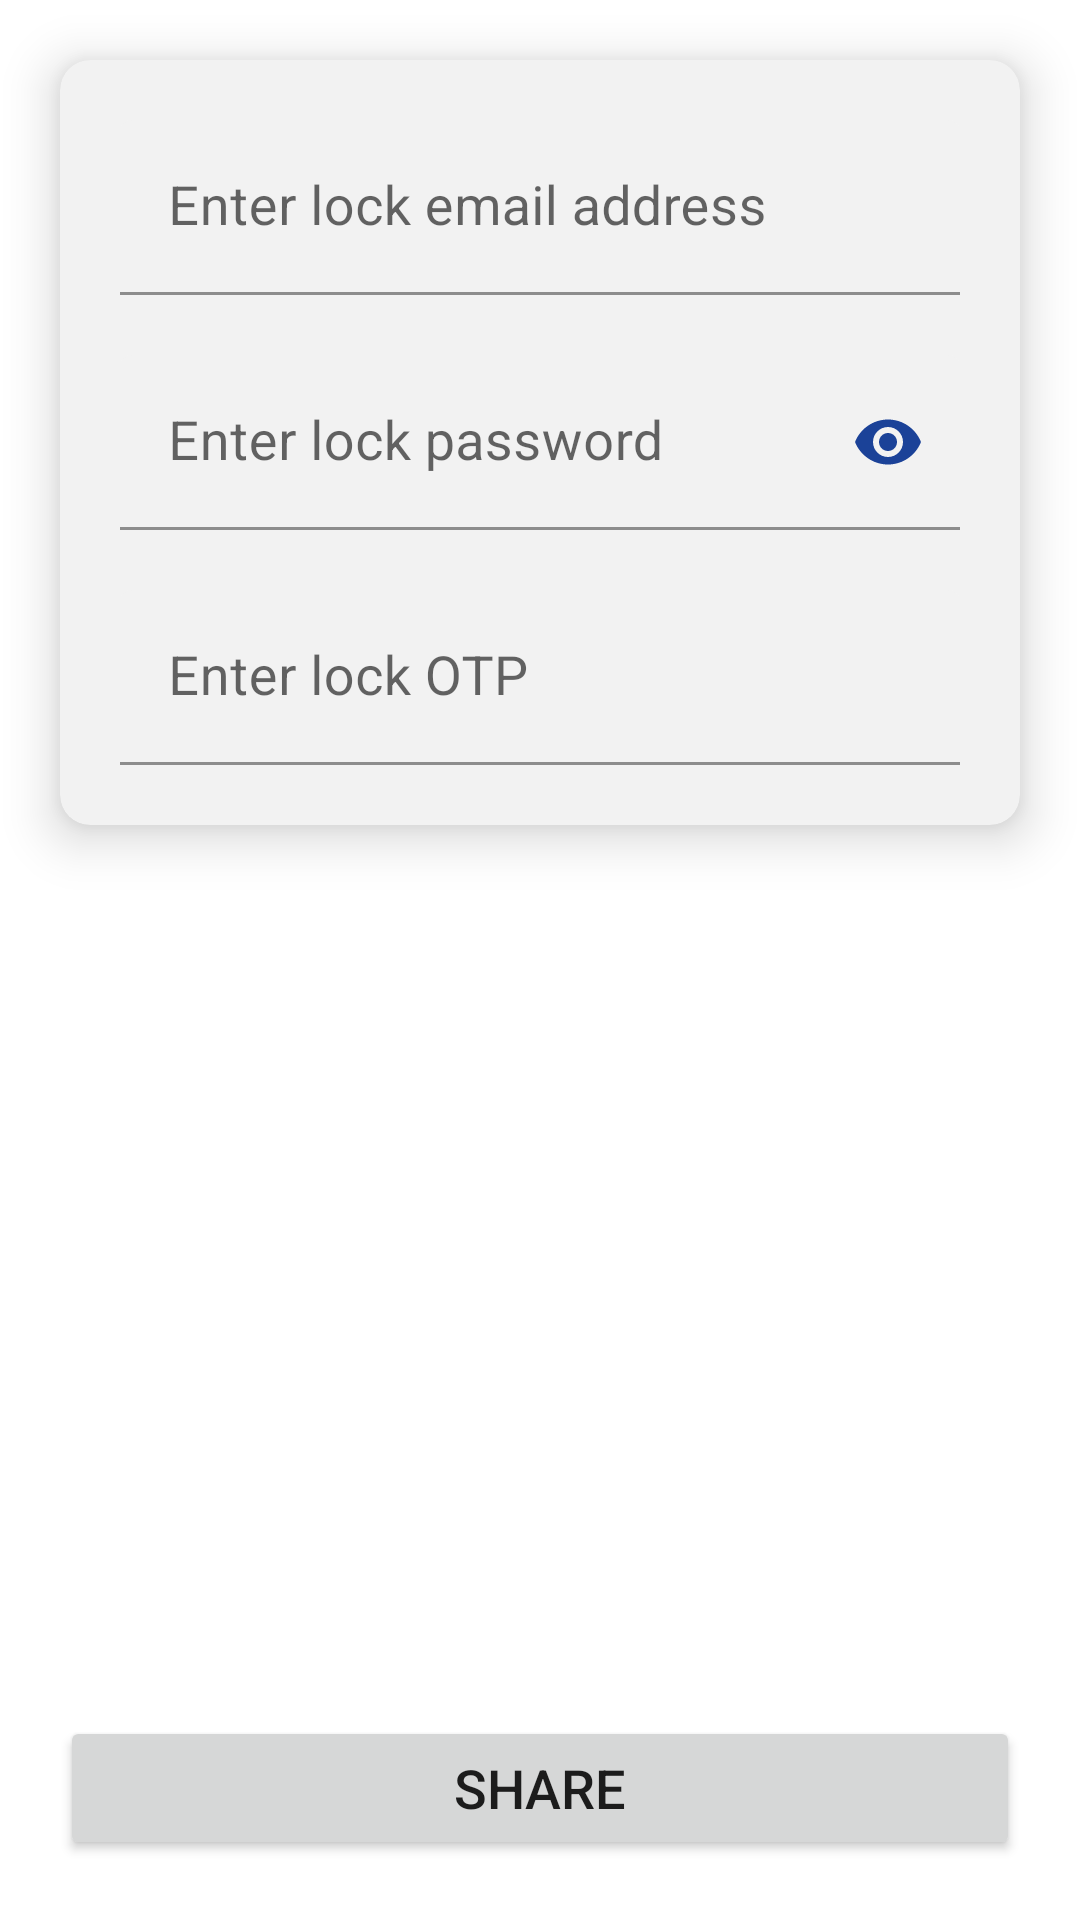

This screen was rendered from an Android layout file. Write that file and the resources it references.
<!-- AndroidManifest.xml: application theme Theme.myteesPOC -->
<!-- res/layout/activity_share_cred.xml -->
<?xml version="1.0" encoding="utf-8"?>
<androidx.constraintlayout.widget.ConstraintLayout xmlns:android="http://schemas.android.com/apk/res/android"
    xmlns:app="http://schemas.android.com/apk/res-auto"
    xmlns:tools="http://schemas.android.com/tools"
    android:layout_width="match_parent"
    android:layout_height="match_parent"
    tools:context=".ShareCredActivity">

    <com.google.android.material.card.MaterialCardView
        android:id="@+id/materialCardView"
        android:layout_width="match_parent"
        android:layout_height="wrap_content"
        android:layout_margin="20dp"
        app:cardBackgroundColor="@color/bg"
        app:cardCornerRadius="10dp"
        app:cardElevation="10dp"
        app:layout_constraintEnd_toEndOf="parent"
        app:layout_constraintStart_toStartOf="parent"
        app:layout_constraintTop_toTopOf="parent">

        <LinearLayout
            android:layout_width="match_parent"
            android:layout_height="wrap_content"
            android:orientation="vertical"
            android:padding="10dp">

            
            <com.google.android.material.textfield.TextInputLayout
                android:id="@+id/layout_email"
                android:layout_width="match_parent"
                android:layout_height="wrap_content"
                android:layout_margin="10dp"
                android:hint="Enter lock email address"
                app:boxBackgroundColor="@color/bg">

                <com.google.android.material.textfield.TextInputEditText
                    android:id="@+id/email"
                    android:layout_width="match_parent"
                    android:layout_height="wrap_content"
                    android:inputType="textEmailAddress"
                    android:textSize="18sp" />
            </com.google.android.material.textfield.TextInputLayout>

            
            <com.google.android.material.textfield.TextInputLayout
                android:id="@+id/layout_pass"
                android:layout_width="match_parent"
                android:layout_height="wrap_content"
                android:layout_margin="10dp"
                android:hint="Enter lock password"
                app:boxBackgroundColor="@color/bg"
                app:passwordToggleEnabled="true"
                app:passwordToggleTint="@color/purple_700">

                <com.google.android.material.textfield.TextInputEditText
                    android:id="@+id/pass"
                    android:layout_width="match_parent"
                    android:layout_height="wrap_content"
                    android:inputType="textPassword"
                    android:textSize="18sp" />
            </com.google.android.material.textfield.TextInputLayout>

            
            <com.google.android.material.textfield.TextInputLayout
                android:id="@+id/layout_otp"
                android:layout_width="match_parent"
                android:layout_height="wrap_content"
                android:layout_margin="10dp"
                android:hint="Enter lock OTP"
                app:boxBackgroundColor="@color/bg">

                <com.google.android.material.textfield.TextInputEditText
                    android:id="@+id/otp"
                    android:layout_width="match_parent"
                    android:layout_height="wrap_content"
                    android:inputType="number"
                    android:textSize="18sp" />
            </com.google.android.material.textfield.TextInputLayout>

        </LinearLayout>
    </com.google.android.material.card.MaterialCardView>

    <Button
        android:layout_width="match_parent"
        android:layout_height="wrap_content"
        android:layout_marginStart="20dp"
        android:layout_marginLeft="20dp"
        android:layout_marginEnd="20dp"
        android:layout_marginRight="20dp"
        android:layout_marginBottom="20dp"
        android:onClick="share"
        android:padding="10dp"
        android:text="share"
        android:textSize="18sp"
        app:layout_constraintBottom_toBottomOf="parent"
        app:layout_constraintEnd_toEndOf="parent"
        app:layout_constraintHorizontal_bias="0.0"
        app:layout_constraintStart_toStartOf="parent"
        app:layout_constraintTop_toTopOf="parent"
        app:layout_constraintVertical_bias="1.0" />

</androidx.constraintlayout.widget.ConstraintLayout>
<!-- resources referenced by this layout -->
<resources>
  <color name="bg">#F2F2F2</color>
  <color name="purple_700">#1B4298</color>
  <style name="Theme.myteesPOC" parent="Theme.MaterialComponents.Light.DarkActionBar">
          
          <item name="colorPrimary">@color/purple_500</item>
          <item name="colorPrimaryVariant">@color/purple_700</item>
          <item name="colorOnPrimary">@color/white</item>
          
          <item name="colorSecondary">@color/purple_500</item>
          <item name="colorSecondaryVariant">@color/purple_700</item>
          <item name="colorOnSecondary">@color/white</item>
          
          <item name="android:statusBarColor" tools:targetApi="l">?attr/colorPrimaryVariant</item>
          
          <item name="android:actionOverflowButtonStyle">@style/Theme.myteesPOC.OverFlow</item>
          <item name="android:itemTextAppearance">@style/myCustomMenuTextAppearance</item>
      </style>
  <color name="purple_500">#1B4298</color>
  <color name="white">#FFFFFFFF</color>
  <style name="Theme.myteesPOC.OverFlow">
          <item name="android:src">@drawable/my_overflow_image</item>
      </style>
  <style name="myCustomMenuTextAppearance" parent="@android:style/TextAppearance.Widget.IconMenu.Item">
          <item name="android:textColor">@color/purple_700</item>
          <item name="android:textStyle">bold</item>
      </style>
  <!-- drawable my_overflow_image (drawable) -->
  <vector android:height="24dp" android:tint="#1B4298"
      android:viewportHeight="24" android:viewportWidth="24"
      android:width="24dp" xmlns:android="http://schemas.android.com/apk/res/android">
      <path android:fillColor="@android:color/white" android:pathData="M12,8c1.1,0 2,-0.9 2,-2s-0.9,-2 -2,-2 -2,0.9 -2,2 0.9,2 2,2zM12,10c-1.1,0 -2,0.9 -2,2s0.9,2 2,2 2,-0.9 2,-2 -0.9,-2 -2,-2zM12,16c-1.1,0 -2,0.9 -2,2s0.9,2 2,2 2,-0.9 2,-2 -0.9,-2 -2,-2z"/>
  </vector>
</resources>
